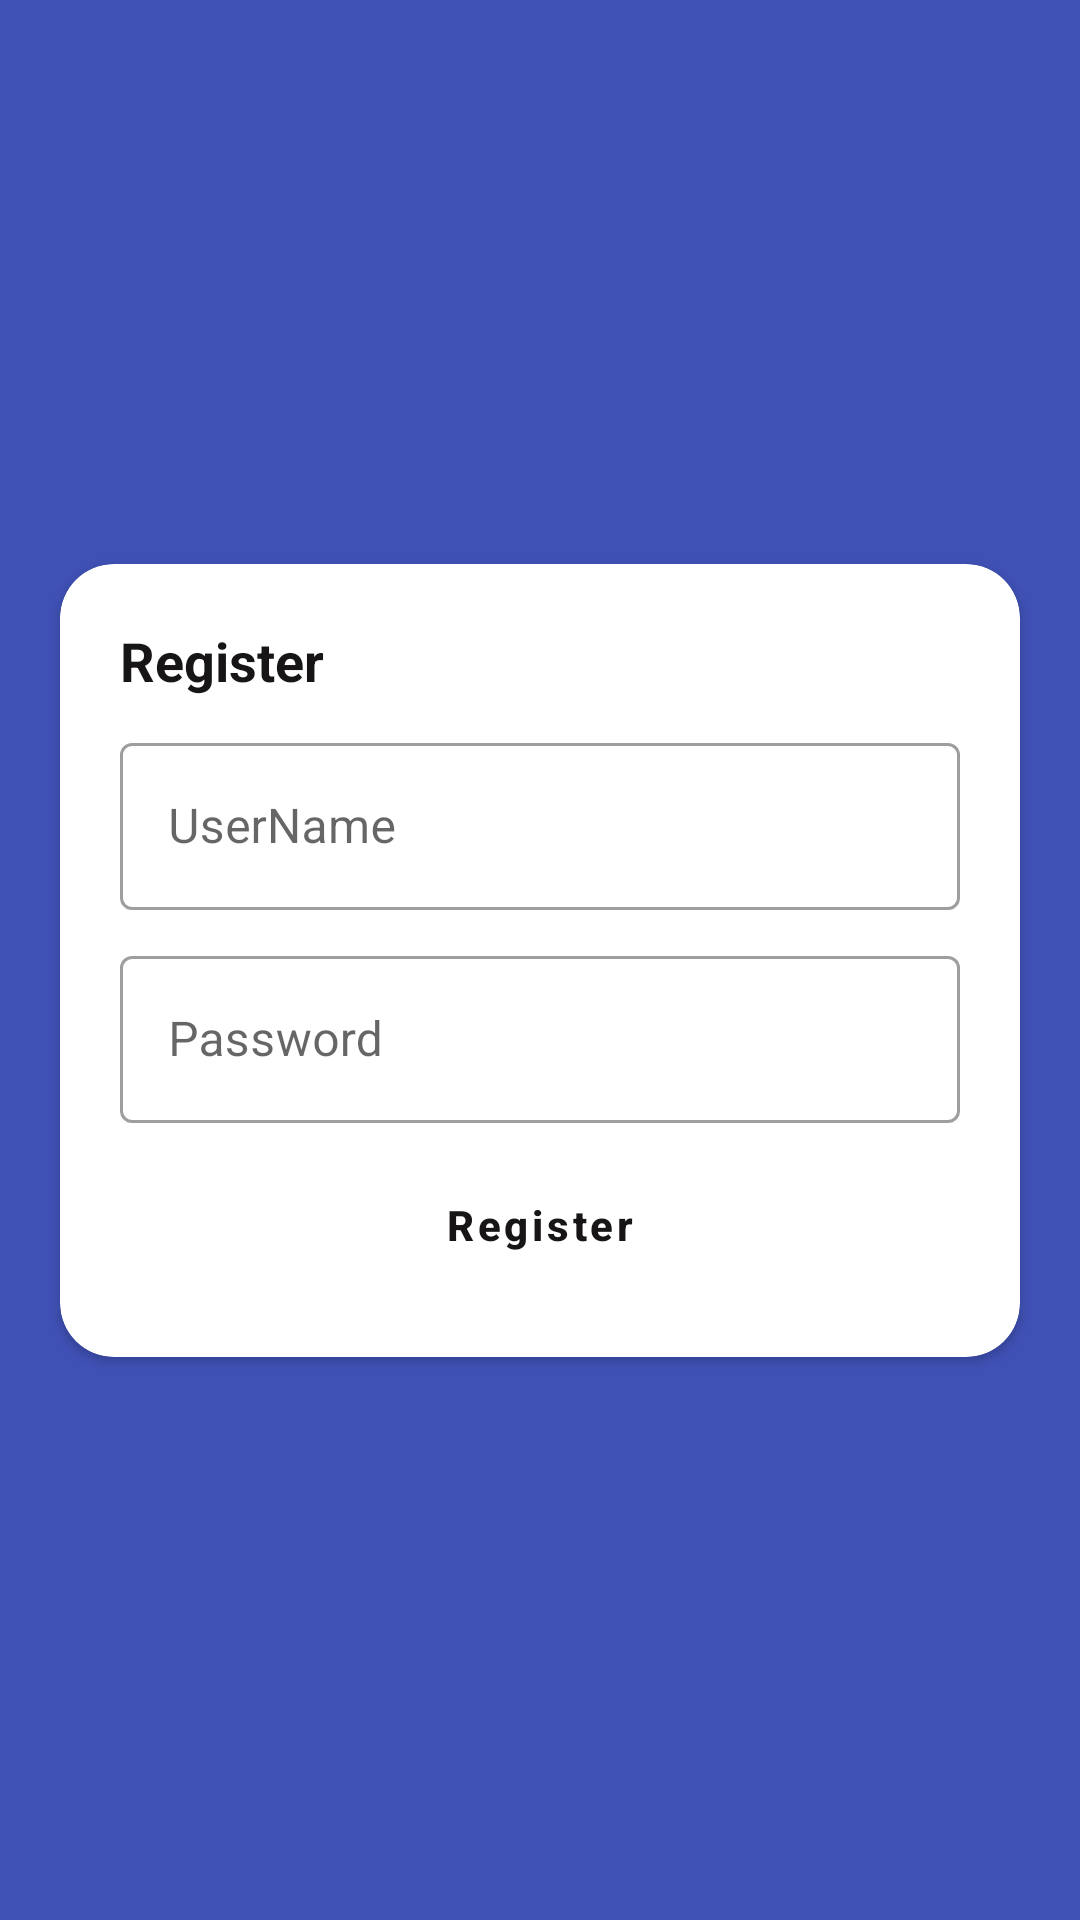

This screen was rendered from an Android layout file. Write that file and the resources it references.
<!-- AndroidManifest.xml: application theme Theme.BusManagingMVVM -->
<!-- res/layout/fragment_register.xml -->
<?xml version="1.0" encoding="utf-8"?>
<layout xmlns:tools="http://schemas.android.com/tools"
    xmlns:app="http://schemas.android.com/apk/res-auto"
    xmlns:android="http://schemas.android.com/apk/res/android">

    <data>

    </data>

    <androidx.constraintlayout.widget.ConstraintLayout
        android:layout_width="match_parent"
        android:layout_height="match_parent"
        tools:context=".ui.auth.AuthActivity"
        android:background="@color/royalBlue">

        <androidx.cardview.widget.CardView
            android:layout_width="match_parent"
            android:layout_height="wrap_content"
            android:layout_margin="20dp"
            app:cardCornerRadius="18dp"
            app:layout_constraintBottom_toBottomOf="parent"
            app:layout_constraintEnd_toEndOf="parent"
            app:layout_constraintStart_toStartOf="parent"
            app:layout_constraintTop_toTopOf="parent">

            <LinearLayout
                android:layout_width="match_parent"
                android:layout_height="wrap_content"
                android:padding="20dp"
                android:orientation="vertical">

                <TextView
                    android:layout_width="match_parent"
                    android:layout_height="wrap_content"
                    android:text="Register"
                    android:textSize="18sp"
                    android:textColor="@color/black"
                    android:textStyle="bold" />

                <com.google.android.material.textfield.TextInputLayout
                    android:layout_width="match_parent"
                    android:layout_height="wrap_content"
                    android:hint="UserName"
                    android:layout_marginTop="10dp"
                    style="@style/Widget.MaterialComponents.TextInputLayout.OutlinedBox">

                    <com.google.android.material.textfield.TextInputEditText
                        android:id="@+id/tv_user_name"
                        android:layout_width="match_parent"
                        android:layout_height="wrap_content" />

                </com.google.android.material.textfield.TextInputLayout>

                <com.google.android.material.textfield.TextInputLayout
                    android:layout_width="match_parent"
                    android:layout_height="wrap_content"
                    android:hint="Password"
                    android:layout_marginTop="10dp"
                    style="@style/Widget.MaterialComponents.TextInputLayout.OutlinedBox">

                    <com.google.android.material.textfield.TextInputEditText
                        android:id="@+id/tv_password"
                        android:layout_width="match_parent"
                        android:layout_height="wrap_content" />

                </com.google.android.material.textfield.TextInputLayout>

                <Button
                    android:id="@+id/bt_register"
                    android:layout_width="180dp"
                    android:layout_height="wrap_content"
                    android:text="Register"
                    android:textAllCaps="false"
                    android:layout_marginTop="10dp"
                    android:textStyle="bold"
                    android:textColor="@color/black"
                    android:layout_gravity="center"
                    style="?attr/materialButtonOutlinedStyle" />
            </LinearLayout>
        </androidx.cardview.widget.CardView>

        <ImageView
            android:layout_width="50dp"
            android:layout_height="50dp"
            android:src="@drawable/ic_baseline_arrow_back_24"
            app:tint="@color/black"
            android:layout_margin="10dp"
            android:padding="10dp"
            app:layout_constraintStart_toStartOf="parent"
            app:layout_constraintTop_toTopOf="parent" />
    </androidx.constraintlayout.widget.ConstraintLayout>
</layout>
<!-- resources referenced by this layout -->
<resources>
  <color name="black">#171515</color>
  <color name="royalBlue">#3F51B5</color>
  <style name="Theme.BusManagingMVVM" parent="Theme.MaterialComponents.DayNight.DarkActionBar">
          
          <item name="colorPrimary">@color/purple_500</item>
          <item name="colorPrimaryVariant">@color/purple_700</item>
          <item name="colorOnPrimary">@color/white</item>
          
          <item name="colorSecondary">@color/teal_200</item>
          <item name="colorSecondaryVariant">@color/teal_700</item>
          <item name="colorOnSecondary">@color/black</item>
          
          <item name="android:statusBarColor" tools:targetApi="l">?attr/colorPrimaryVariant</item>
          
      </style>
  <color name="purple_500">#FF6200EE</color>
  <color name="purple_700">#FF3700B3</color>
  <color name="white">#FFFFFFFF</color>
  <color name="teal_200">#FF03DAC5</color>
  <color name="teal_700">#FF018786</color>
</resources>
